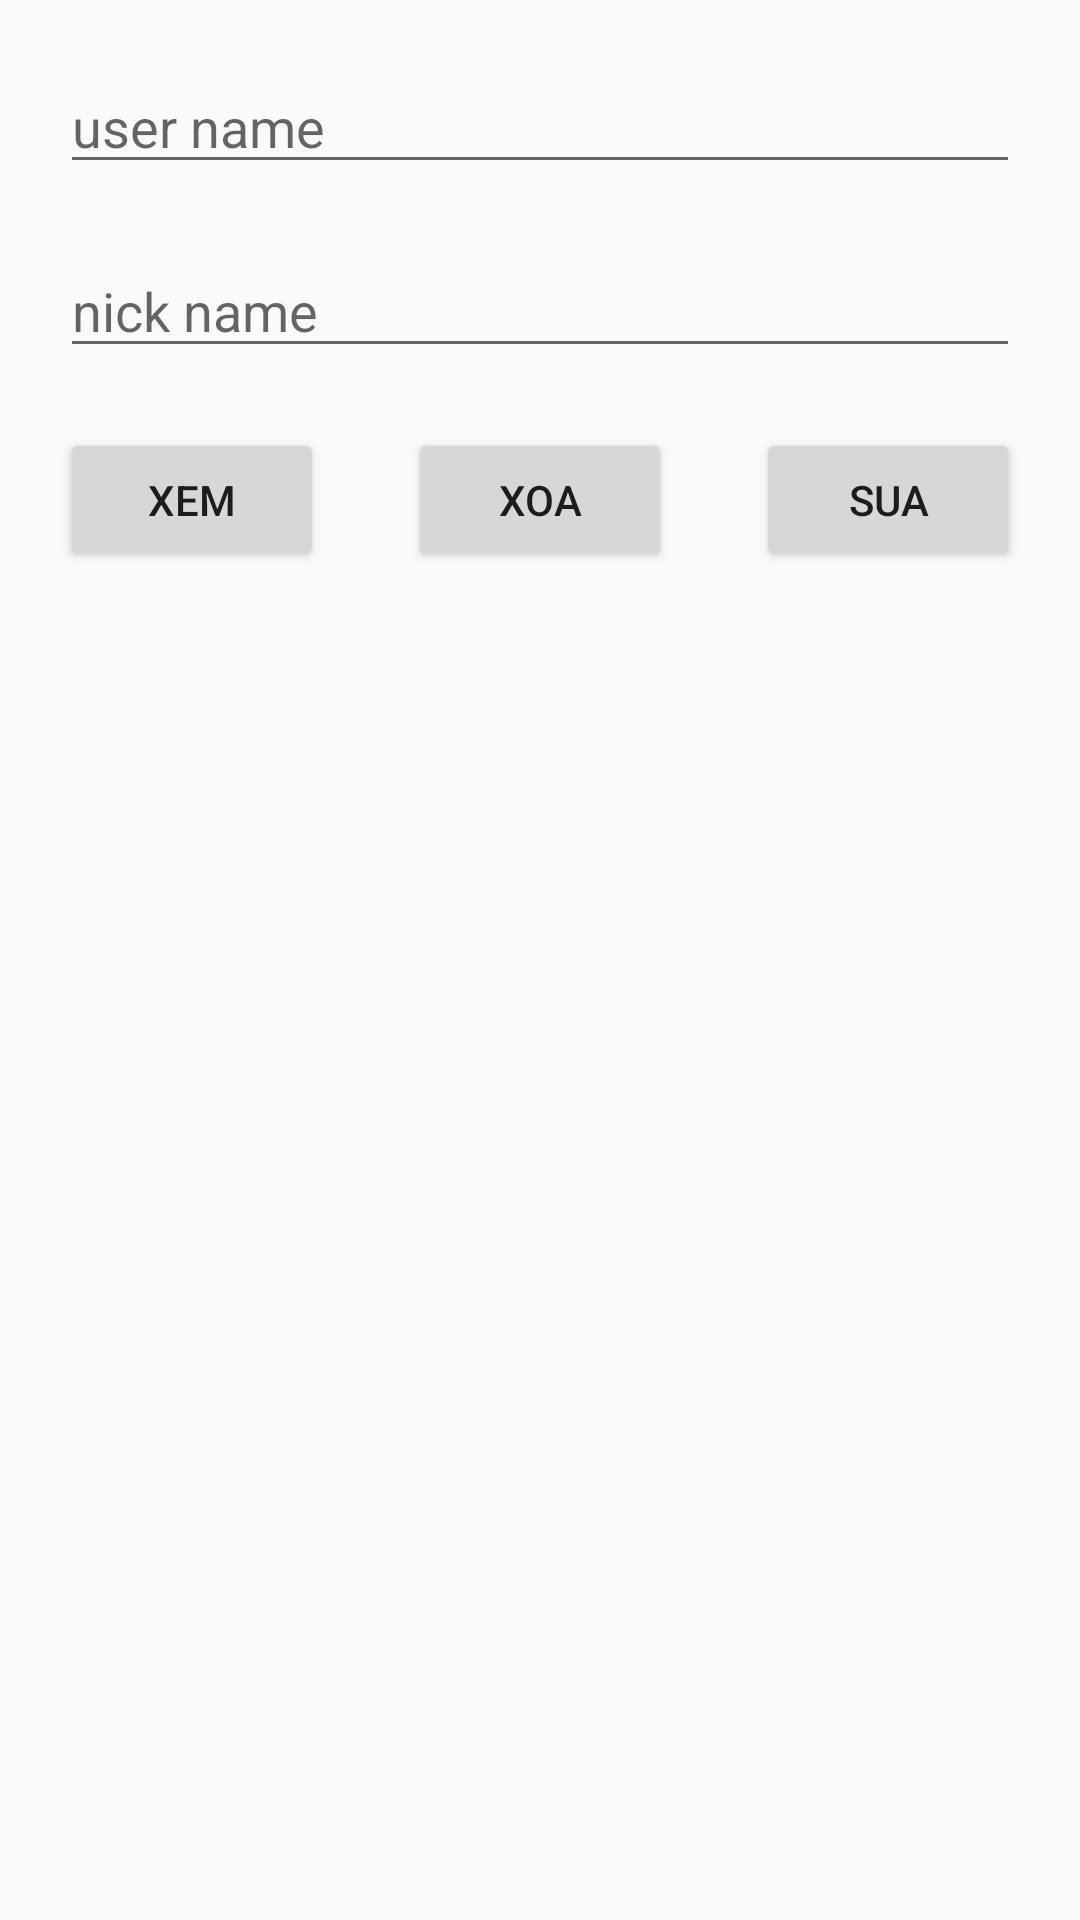

Reconstruct the res/layout file that produces this screen, plus the resources it refers to.
<!-- AndroidManifest.xml: application theme Theme.StudyApp -->
<!-- res/layout/dialog_view_friend.xml -->
<?xml version="1.0" encoding="utf-8"?>
<androidx.constraintlayout.widget.ConstraintLayout xmlns:android="http://schemas.android.com/apk/res/android"
    xmlns:app="http://schemas.android.com/apk/res-auto"
    xmlns:tools="http://schemas.android.com/tools"
    android:layout_width="match_parent"
    android:layout_height="match_parent">

    <EditText
        android:id="@+id/dl_viewEtUserName"
        android:layout_width="match_parent"
        android:layout_height="wrap_content"
        android:layout_margin="20dp"
        android:hint="user name"
        app:layout_constraintEnd_toEndOf="parent"
        app:layout_constraintStart_toStartOf="parent"
        app:layout_constraintTop_toTopOf="parent" />

    <EditText
        android:layout_width="match_parent"
        android:layout_height="wrap_content"
        android:layout_margin="20dp"
        android:hint="nick name"
        android:id="@+id/dl_viewEtNickName"
        app:layout_constraintEnd_toEndOf="parent"
        app:layout_constraintStart_toStartOf="parent"
        app:layout_constraintTop_toBottomOf="@+id/dl_viewEtUserName" />

    <Button
        android:layout_width="wrap_content"
        android:layout_height="wrap_content"
        android:text="xem"
        app:layout_constraintStart_toStartOf="parent"
        app:layout_constraintTop_toBottomOf="@+id/dl_viewEtNickName"
        android:layout_margin="20dp"
        android:id="@+id/btXem"/>
    <Button
        android:layout_width="wrap_content"
        android:layout_height="wrap_content"
        android:text="xoa"
        app:layout_constraintStart_toStartOf="parent"
        app:layout_constraintEnd_toEndOf="parent"
        app:layout_constraintTop_toBottomOf="@+id/dl_viewEtNickName"
        android:layout_margin="20dp"
        android:id="@+id/btXoa"/>
    <Button
        android:layout_width="wrap_content"
        android:layout_height="wrap_content"
        android:text="sua"
       app:layout_constraintEnd_toEndOf="parent"
        app:layout_constraintTop_toBottomOf="@+id/dl_viewEtNickName"
        android:layout_margin="20dp"
        android:id="@+id/btSua"/>


</androidx.constraintlayout.widget.ConstraintLayout>
<!-- resources referenced by this layout -->
<resources>
  <style name="Theme.StudyApp" parent="Theme.AppCompat.Light.NoActionBar">
          
          <item name="colorPrimary">@color/purple_500</item>
          <item name="colorPrimaryDark">@color/purple_700</item>
          <item name="colorAccent">@color/teal_200</item>
          
      </style>
  <color name="purple_500">#FF6200EE</color>
  <color name="purple_700">#FF3700B3</color>
  <color name="teal_200">#FF03DAC5</color>
</resources>
